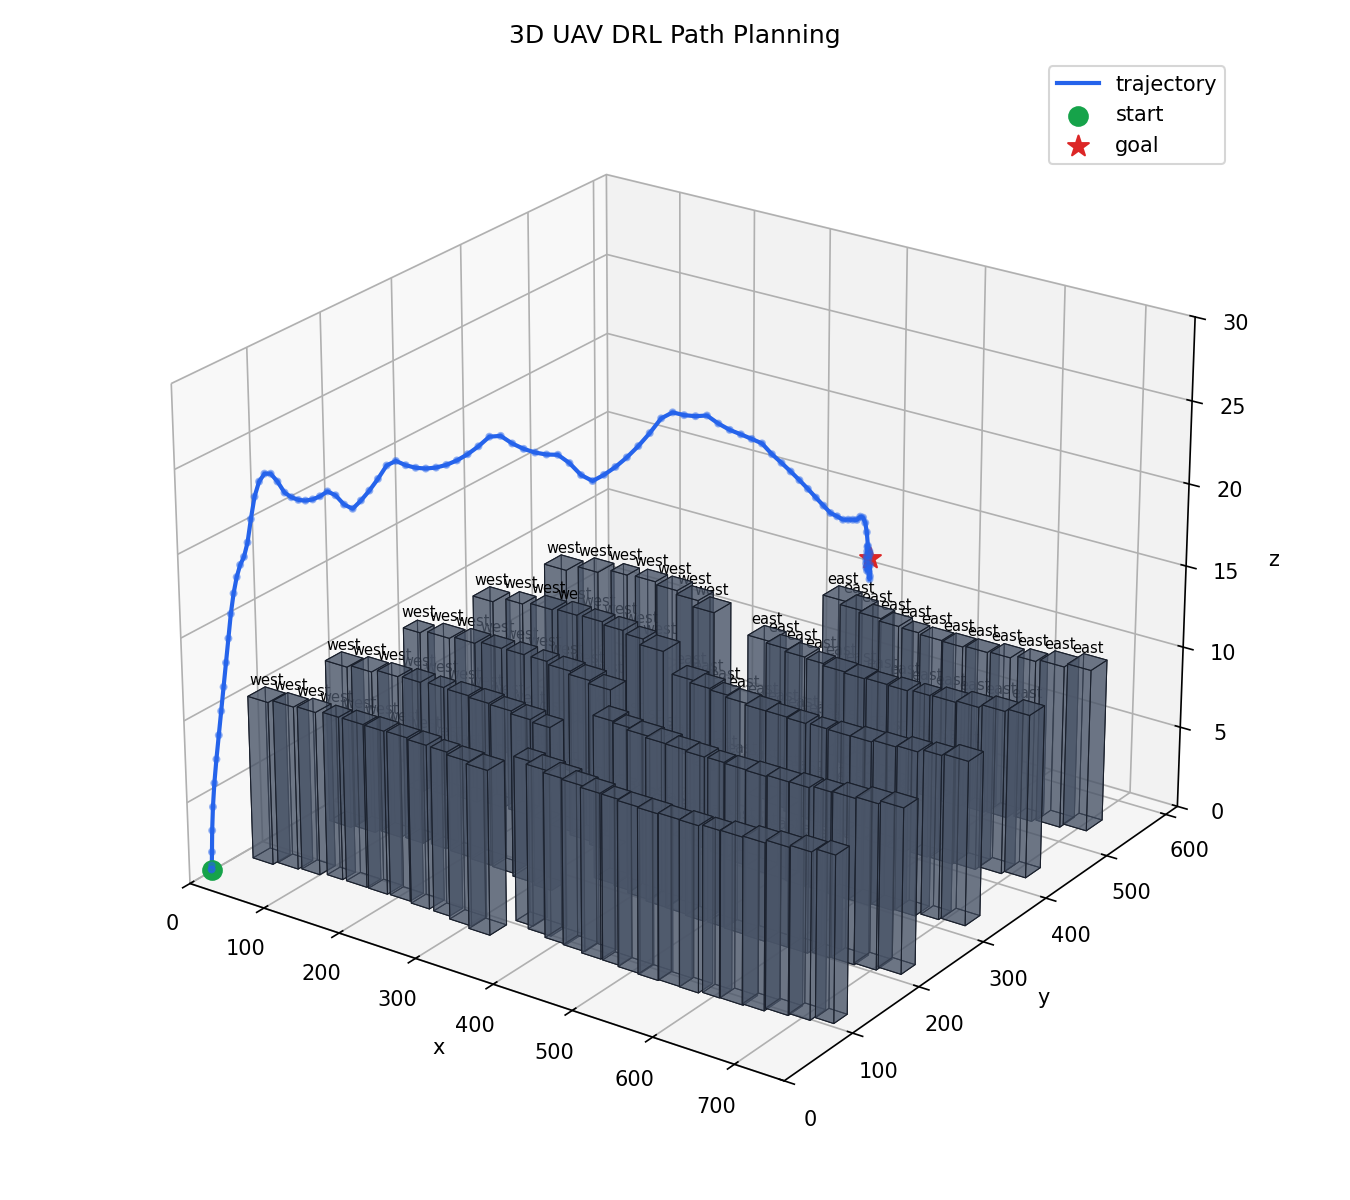

Data behind this chart, as committed beside it:
step, x, y, z
0, 15.0, 15.0, 0.701
1, 14.73, 15.27, 0.701
2, 14.42, 16.01, 0.9175
3, 14.32, 16.98, 1.726
4, 14.44, 18.16, 3.03
5, 15, 19.77, 4.455
6, 15.98, 21.81, 5.88
7, 17.4, 24.29, 7.305
8, 19.03, 26.99, 8.73
9, 20.67, 29.68, 10.15
10, 22.3, 32.38, 11.58
11, 23.94, 35.07, 13
12, 25.57, 37.77, 14.43
13, 26.94, 40.73, 15.85
14, 28.05, 44.22, 17.01
15, 28.89, 48.24, 17.91
16, 29.46, 52.79, 18.54
17, 29.77, 57.88, 18.9
18, 29.81, 63.22, 19.64
19, 29.86, 68.57, 20.91
20, 30.12, 74.13, 22.12
21, 30.81, 80.13, 22.9
22, 31.94, 86.56, 23.24
23, 33.28, 93.47, 23.1
24, 34.62, 100.9, 22.48
25, 35.7, 108.9, 21.66
26, 36.51, 117.1, 21.21
27, 37.32, 125.6, 20.87
28, 38.14, 134.4, 20.64
29, 38.95, 143.4, 20.52
30, 39.76, 152.7, 20.51
31, 40.84, 162, 20.61
32, 42.18, 171.6, 20.18
33, 43.79, 181.4, 19.42
34, 45.66, 191.2, 18.97
35, 47.54, 201.1, 19.27
36, 49.67, 210.9, 19.67
37, 52.08, 220.7, 20.19
38, 54.75, 230.6, 20.82
39, 57.94, 240.4, 20.92
40, 61.67, 250.2, 20.49
41, 65.67, 260, 20.17
42, 69.93, 269.9, 19.96
43, 74.45, 279.7, 19.86
44, 79.24, 289.5, 19.87
45, 84.3, 299.3, 19.98
46, 89.62, 309.2, 20.21
47, 95.2, 319, 20.55
48, 101, 328.8, 21
49, 107.3, 338.4, 20.91
50, 113.9, 347.8, 20.33
51, 120.7, 357.1, 19.88
52, 127.7, 366.3, 19.54
53, 134.8, 375.3, 19.31
54, 142.1, 384.2, 19.19
55, 149.7, 392.8, 18.58
56, 157.5, 401.2, 17.76
57, 165.5, 409.5, 17.31
58, 173.6, 417.7, 17.61
59, 181.7, 425.8, 18.02
... 47 more rows
